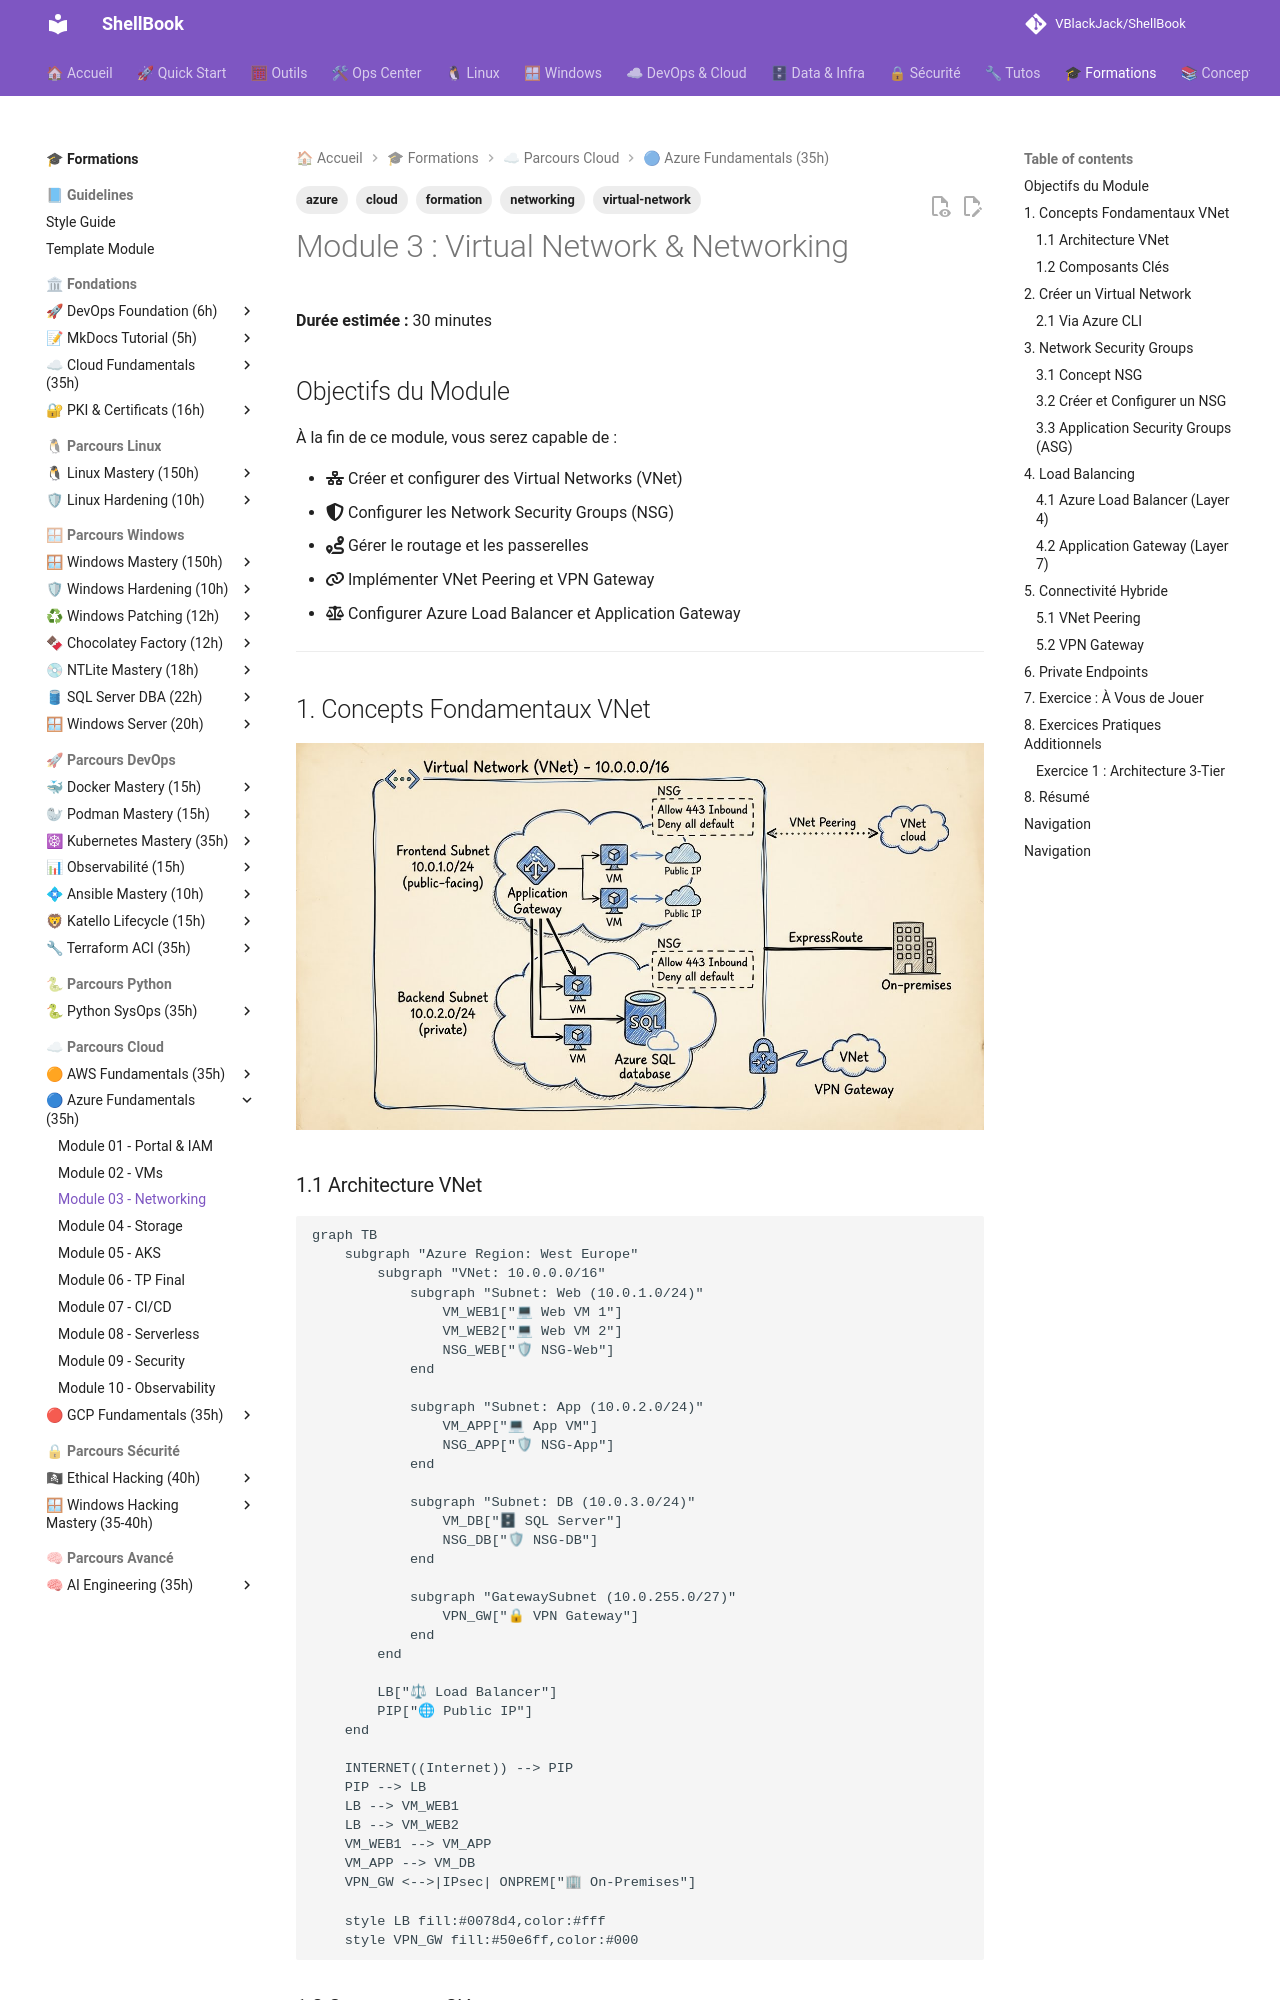

repository: VBlackJack/ShellBook · page: formations/azure-fundamentals/03-module/index.html · generator: mkdocs

---
tags:
  - formation
  - azure
  - virtual-network
  - networking
  - cloud
---

# Module 3 : Virtual Network & Networking

**Durée estimée :** 30 minutes

## Objectifs du Module

À la fin de ce module, vous serez capable de :

- :fontawesome-solid-network-wired: Créer et configurer des Virtual Networks (VNet)
- :fontawesome-solid-shield-halved: Configurer les Network Security Groups (NSG)
- :fontawesome-solid-route: Gérer le routage et les passerelles
- :fontawesome-solid-link: Implémenter VNet Peering et VPN Gateway
- :fontawesome-solid-balance-scale: Configurer Azure Load Balancer et Application Gateway

---

## 1. Concepts Fondamentaux VNet

![Azure Virtual Network Architecture](../../assets/diagrams/azure-vnet-architecture.jpeg)

### 1.1 Architecture VNet

```mermaid
graph TB
    subgraph "Azure Region: West Europe"
        subgraph "VNet: 10.0.0.0/16"
            subgraph "Subnet: Web (10.0.1.0/24)"
                VM_WEB1["💻 Web VM 1"]
                VM_WEB2["💻 Web VM 2"]
                NSG_WEB["🛡 NSG-Web"]
            end

            subgraph "Subnet: App (10.0.2.0/24)"
                VM_APP["💻 App VM"]
                NSG_APP["🛡 NSG-App"]
            end

            subgraph "Subnet: DB (10.0.3.0/24)"
                VM_DB["🗄 SQL Server"]
                NSG_DB["🛡 NSG-DB"]
            end

            subgraph "GatewaySubnet (10.0.255.0/27)"
                VPN_GW["🔒 VPN Gateway"]
            end
        end

        LB["⚖ Load Balancer"]
        PIP["🌐 Public IP"]
    end

    INTERNET((Internet)) --> PIP
    PIP --> LB
    LB --> VM_WEB1
    LB --> VM_WEB2
    VM_WEB1 --> VM_APP
    VM_APP --> VM_DB
    VPN_GW <-->|IPsec| ONPREM["🏢 On-Premises"]

    style LB fill:#0078d4,color:#fff
    style VPN_GW fill:#50e6ff,color:#000
```

### 1.2 Composants Clés

| Composant | Description | Scope |
|-----------|-------------|-------|
| **VNet** | Réseau virtuel isolé | Région |
| **Subnet** | Segment réseau | VNet |
| **NSG** | Firewall stateful | Subnet/NIC |
| **Route Table** | Règles de routage | Subnet |
| **NAT Gateway** | Accès sortant | Subnet |
| **VNet Peering** | Connexion inter-VNet | Global |
| **VPN Gateway** | VPN site-to-site | VNet |
| **Private Endpoint** | Accès privé aux services | Subnet |

---

## 2. Créer un Virtual Network

### 2.1 Via Azure CLI

```bash
# Créer un resource group
az group create --name network-rg --location westeurope

# Créer un VNet avec subnets
az network vnet create \
    --resource-group network-rg \
    --name prod-vnet \
    --address-prefix 10.0.0.0/16 \
    --subnet-name web-subnet \
    --subnet-prefix 10.0.1.0/24 \
    --location westeurope

# Ajouter des subnets supplémentaires
az network vnet subnet create \
    --resource-group network-rg \
    --vnet-name prod-vnet \
    --name app-subnet \
    --address-prefix 10.0.2.0/24

az network vnet subnet create \
    --resource-group network-rg \
    --vnet-name prod-vnet \
    --name db-subnet \
    --address-prefix 10.0.3.0/24

# Subnet pour Gateway (obligatoire: GatewaySubnet)
az network vnet subnet create \
    --resource-group network-rg \
    --vnet-name prod-vnet \
    --name GatewaySubnet \
    --address-prefix 10.0.255.0/27

# Lister les subnets
az network vnet subnet list \
    --resource-group network-rg \
    --vnet-name prod-vnet \
    --output table
```

---

## 3. Network Security Groups

### 3.1 Concept NSG

```mermaid
graph LR
    INTERNET((Internet)) --> NSG

    subgraph "NSG Rules"
        NSG["🛡 NSG"]
        RULE1["✅ Allow HTTP 80"]
        RULE2["✅ Allow HTTPS 443"]
        RULE3["✅ Allow SSH 22 (from bastion)"]
        RULE4["❌ Deny All (default)"]
    end

    NSG --> RULE1
    NSG --> RULE2
    NSG --> RULE3
    NSG --> RULE4

    RULE1 --> VM["💻 VM"]
    RULE2 --> VM
    RULE3 --> VM

    style NSG fill:#0078d4,color:#fff
```
